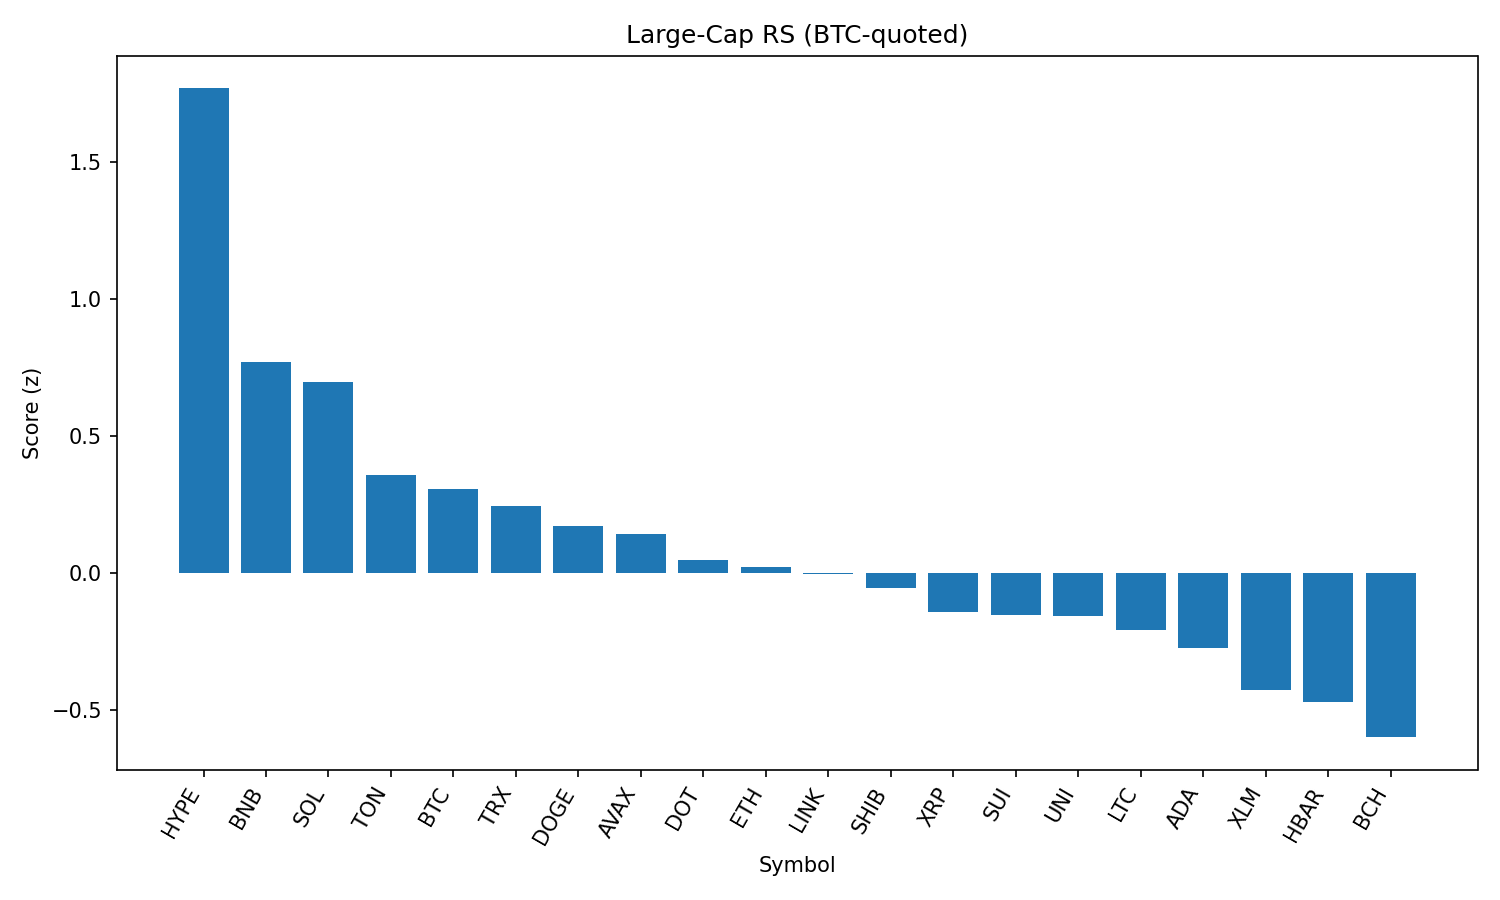

The table this chart was drawn from, first rows:
rank, name, symbol, price_btc, price_usd, pct_1h_btc, pct_24h_btc, pct_7d_btc, market_cap_rank, market_cap_usd, volume_usd, score
1, Hyperliquid, HYPE, 0.0004116, 44.81, 1.179, 1.713, 6.616, 17, 12128540413, 211906171, 1.769
2, BNB, BNB, 0.007951, 865.6, 0.3422, 0.8383, 4.722, 5, 120539141669, 701302930, 0.7707
3, Solana, SOL, 0.00188, 204.7, 0.08667, 1.895, 4.481, 6, 110771290299, 4695361679, 0.6988
4, Toncoin, TON, 2.901e-05, 3.16, -0.04602, 0.9437, -0.06516, 28, 8115024616, 91141312, 0.3571
5, Bitcoin, BTC, 1.0, 108858, 0.0, 0.0, 0.0, 1, 2167982495937, 23785554673, 0.3061
6, TRON, TRX, 3.15e-06, 0.3427, -0.2056, 1.302, -1.343, 10, 32441835421, 424617021, 0.246
7, Dogecoin, DOGE, 2e-06, 0.2179, -0.2297, 0.9698, -0.9759, 9, 32869976991, 930779683, 0.1724
8, Avalanche, AVAX, 0.0002203, 23.99, -0.2296, 0.8046, -0.8622, 22, 10139133688, 263597131, 0.1439
9, Polkadot, DOT, 3.494e-05, 3.8, -0.3328, 0.8818, -1.423, 35, 5794799937, 196055841, 0.04774
10, Ethereum, ETH, 0.04103, 4467, -0.6264, 2.25, -2.171, 2, 539398350759, 19581384223, 0.02212
11, Chainlink, LINK, 0.0002176, 23.69, -0.4335, 1.241, -2.583, 13, 16063484979, 700079767, -0.002273
12, Shiba Inu, SHIB, 1.13477e-10, 1.235e-05, -0.2654, -0.2718, 0.7717, 30, 7280842314, 119124149, -0.05534
13, XRP, XRP, 2.583e-05, 2.81, -0.3752, -0.06081, -2.059, 4, 167306568186, 2932552563, -0.1425
14, Sui, SUI, 3.026e-05, 3.29, -0.3083, -0.3469, -4.692, 19, 11568719973, 500874497, -0.1515
15, Uniswap, UNI, 8.963e-05, 9.76, -0.4535, 0.6429, -7.131, 34, 5861672615, 194014201, -0.1567
16, Litecoin, LTC, 0.001014, 110.4, -0.4141, -0.1251, -2.867, 27, 8415327605, 329714120, -0.2086
17, Cardano, ADA, 7.56e-06, 0.8228, -0.5402, 0.2771, -3.729, 11, 30019270526, 921993864, -0.2747
18, Stellar, XLM, 3.28e-06, 0.3574, -0.6133, 0.00273, -7.681, 20, 11217526725, 139305736, -0.4265
19, Hedera, HBAR, 2.06e-06, 0.2242, -0.5954, -0.5277, -4.612, 25, 9513530215, 124099976, -0.4712
20, Bitcoin Cash, BCH, 0.004995, 543.8, -0.6852, -0.7936, -3.808, 21, 10833232422, 153310420, -0.5988
21, Cronos, CRO, 2.6e-06, 0.2834, -1.597, -8.783, 88.48, 24, 9541761176, 323432160, -2.106
